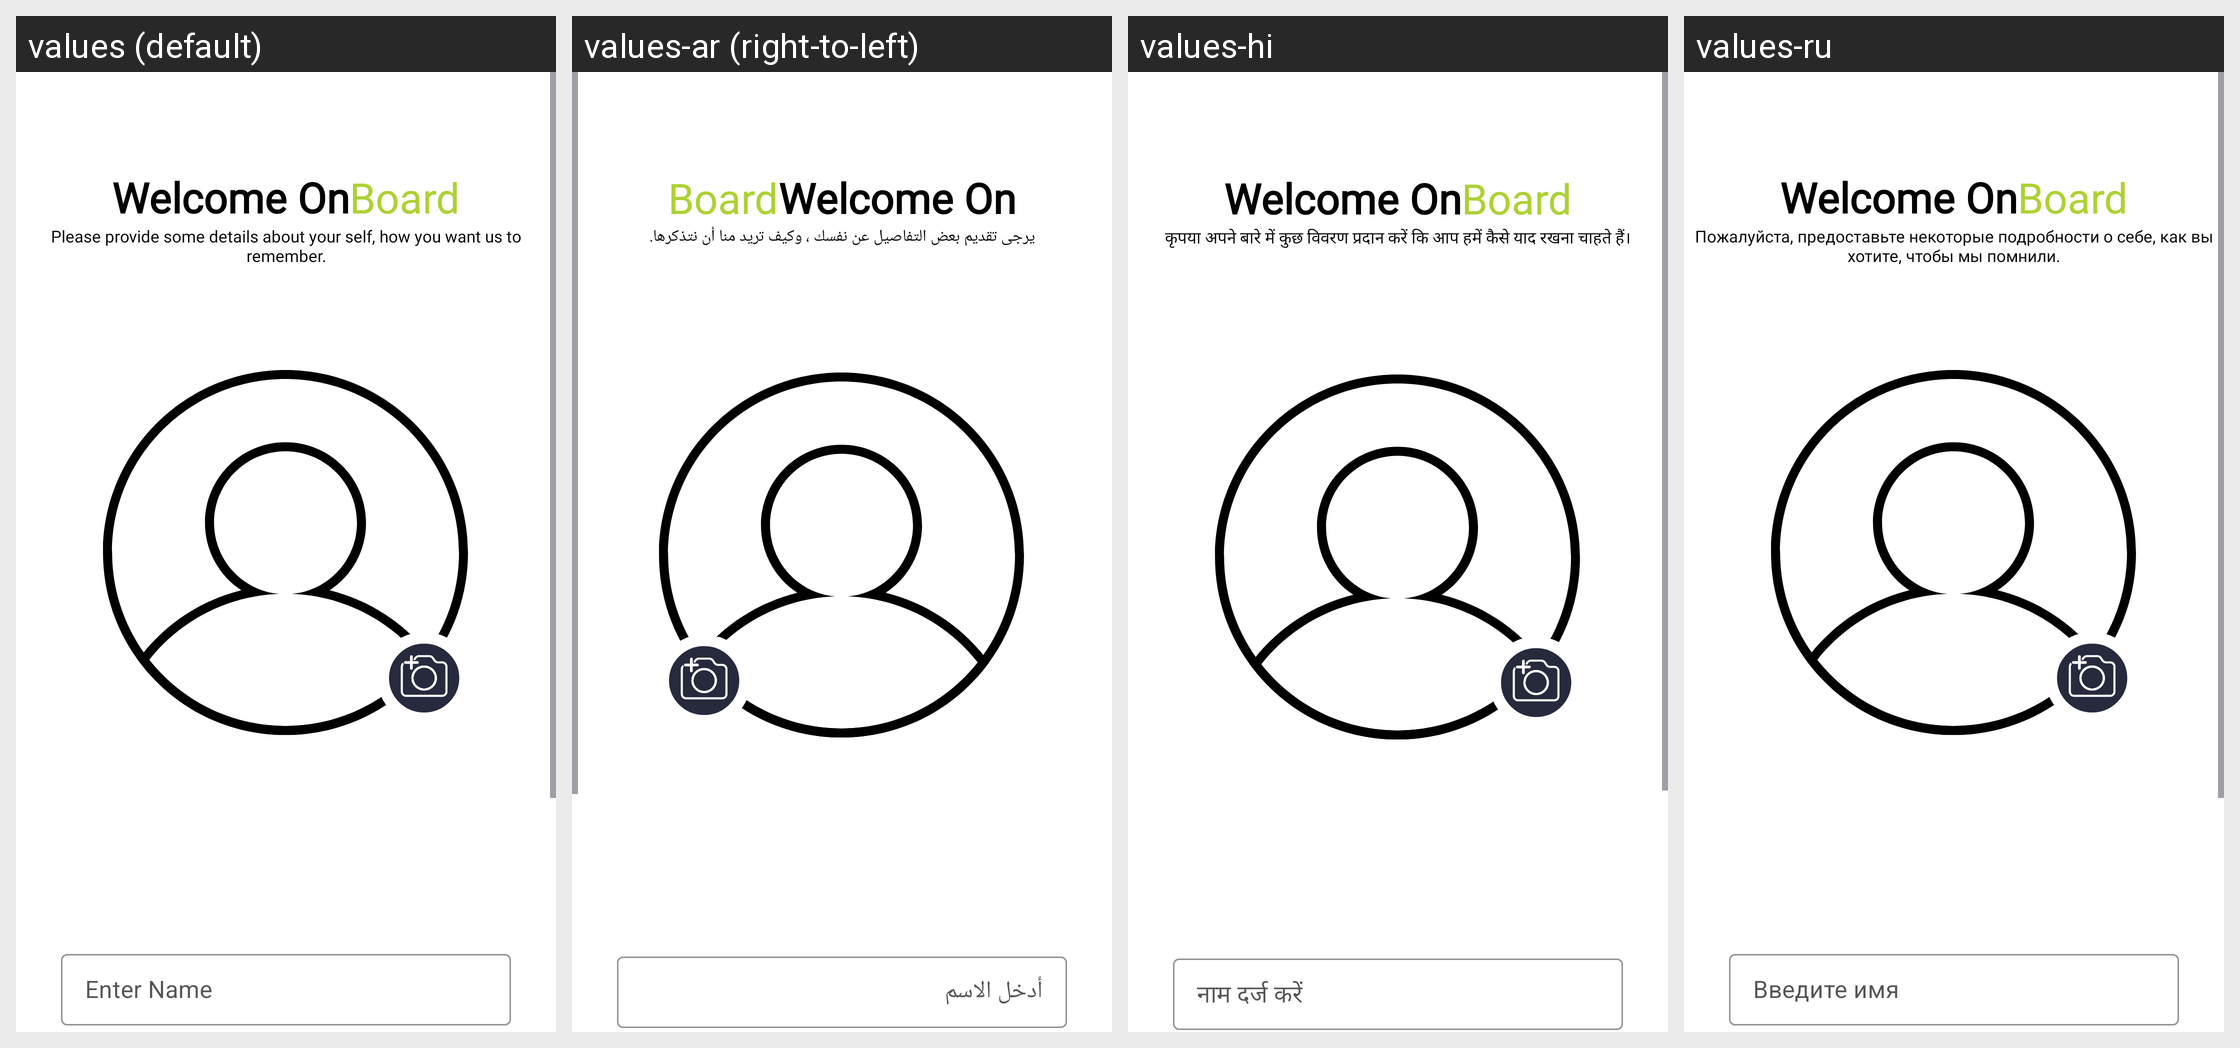

This grid shows one Android layout under several languages. Give, for every string resource on the screen, its name, the default text and each shown locale's text.
Android screen res/layout/activity_personal_information_phone.xml rendered under 4 locales, left to right: values (default), values-ar (right-to-left), values-hi, values-ru. Device: Nexus 5 (rendered at 1080×1920; each locale shown at half size, 540×960, under a caption strip naming it); theme Theme.Rown.
Other locales in the repository, not shown: values-de, values-es, values-fr, values-it, values-ja, values-pt, values-zh.
Strings drawn on this screen, with the default value and each locale's value (text and hints the layout hard-codes, and strings that could not be matched under every locale, appear in the picture but are not listed):

welcome_on
  values: Welcome On
  values-ar: Welcome On  [not translated; the default value is used]
  values-hi: Welcome On  [not translated; the default value is used]
  values-ru: Welcome On  [not translated; the default value is used]

board
  values: Board
  values-ar: Board  [not translated; the default value is used]
  values-hi: Board  [not translated; the default value is used]
  values-ru: Board  [not translated; the default value is used]

please_provide_some_details
  values: Please provide some details about your self, how you want us to remember.
  values-ar: يرجى تقديم بعض التفاصيل عن نفسك ، وكيف تريد منا أن نتذكرها.
  values-hi: कृपया अपने बारे में कुछ विवरण प्रदान करें कि आप हमें कैसे याद रखना चाहते हैं।
  values-ru: Пожалуйста, предоставьте некоторые подробности о себе, как вы хотите, чтобы мы помнили.

enter_name
  values: Enter Name
  values-ar: أدخل الاسم
  values-hi: नाम दर्ज करें
  values-ru: Введите имя
